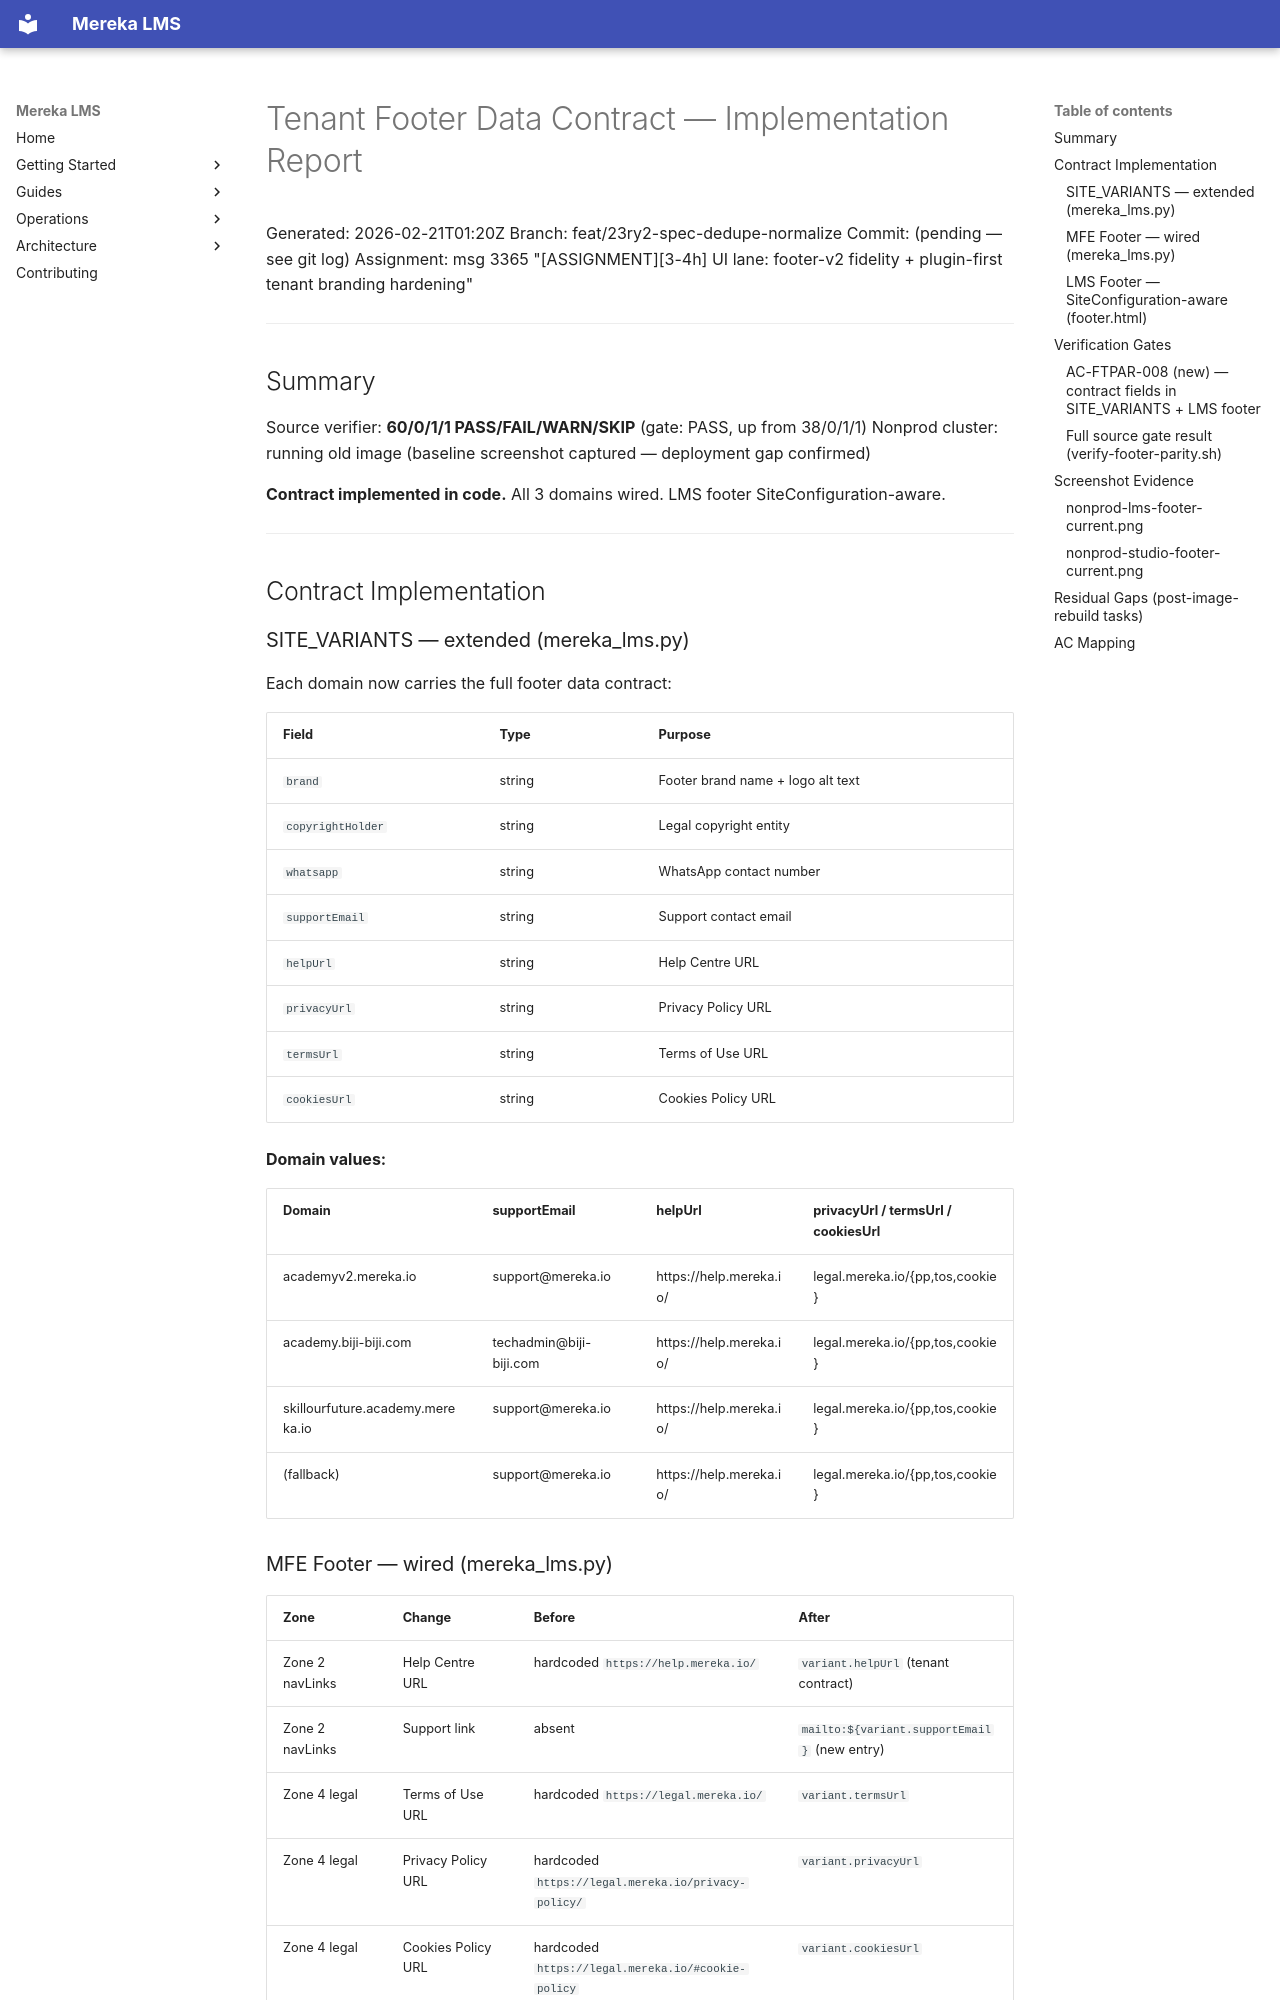

repository: lifeofgurpreet/mereka-lms-prototype · page: archive/evidence/operations/evidence/uiux/20260221T000000Z/footer-v2-hardening/contract-implementation-report/index.html · generator: mkdocs

# Tenant Footer Data Contract — Implementation Report

Generated: 2026-02-21T01:20Z
Branch: feat/23ry2-spec-dedupe-normalize
Commit: (pending — see git log)
Assignment: msg 3365 "[ASSIGNMENT][3-4h] UI lane: footer-v2 fidelity + plugin-first tenant branding hardening"

---

## Summary

Source verifier: **60/0/1/1 PASS/FAIL/WARN/SKIP** (gate: PASS, up from 38/0/1/1)
Nonprod cluster: running old image (baseline screenshot captured — deployment gap confirmed)

**Contract implemented in code.** All 3 domains wired. LMS footer SiteConfiguration-aware.

---

## Contract Implementation

### SITE_VARIANTS — extended (mereka_lms.py)

Each domain now carries the full footer data contract:

| Field | Type | Purpose |
|-------|------|---------|
| `brand` | string | Footer brand name + logo alt text |
| `copyrightHolder` | string | Legal copyright entity |
| `whatsapp` | string | WhatsApp contact number |
| `supportEmail` | string | Support contact email |
| `helpUrl` | string | Help Centre URL |
| `privacyUrl` | string | Privacy Policy URL |
| `termsUrl` | string | Terms of Use URL |
| `cookiesUrl` | string | Cookies Policy URL |

**Domain values:**

| Domain | supportEmail | helpUrl | privacyUrl / termsUrl / cookiesUrl |
|--------|-----------|---------|------------------------------------|
| academyv2.mereka.io | support@mereka.io | https://help.mereka.io/ | legal.mereka.io/{pp,tos,cookie} |
| academy.biji-biji.com | techadmin@biji-biji.com | https://help.mereka.io/ | legal.mereka.io/{pp,tos,cookie} |
| skillourfuture.academy.mereka.io | support@mereka.io | https://help.mereka.io/ | legal.mereka.io/{pp,tos,cookie} |
| (fallback) | support@mereka.io | https://help.mereka.io/ | legal.mereka.io/{pp,tos,cookie} |

### MFE Footer — wired (mereka_lms.py)

| Zone | Change | Before | After |
|------|--------|--------|-------|
| Zone 2 navLinks | Help Centre URL | hardcoded `https://help.mereka.io/` | `variant.helpUrl` (tenant contract) |
| Zone 2 navLinks | Support link | absent | `mailto:${variant.supportEmail}` (new entry) |
| Zone 4 legal | Terms of Use URL | hardcoded `https://legal.mereka.io/` | `variant.termsUrl` |
| Zone 4 legal | Privacy Policy URL | hardcoded `https://legal.mereka.io/privacy-policy/` | `variant.privacyUrl` |
| Zone 4 legal | Cookies Policy URL | hardcoded `https://legal.mereka.io/#cookie-policy` | `variant.cookiesUrl` |

**Plugin-first compliance:** All wiring is in `mereka_lms.py`. No stealth fork. No `apply-patches.sh` changes.
